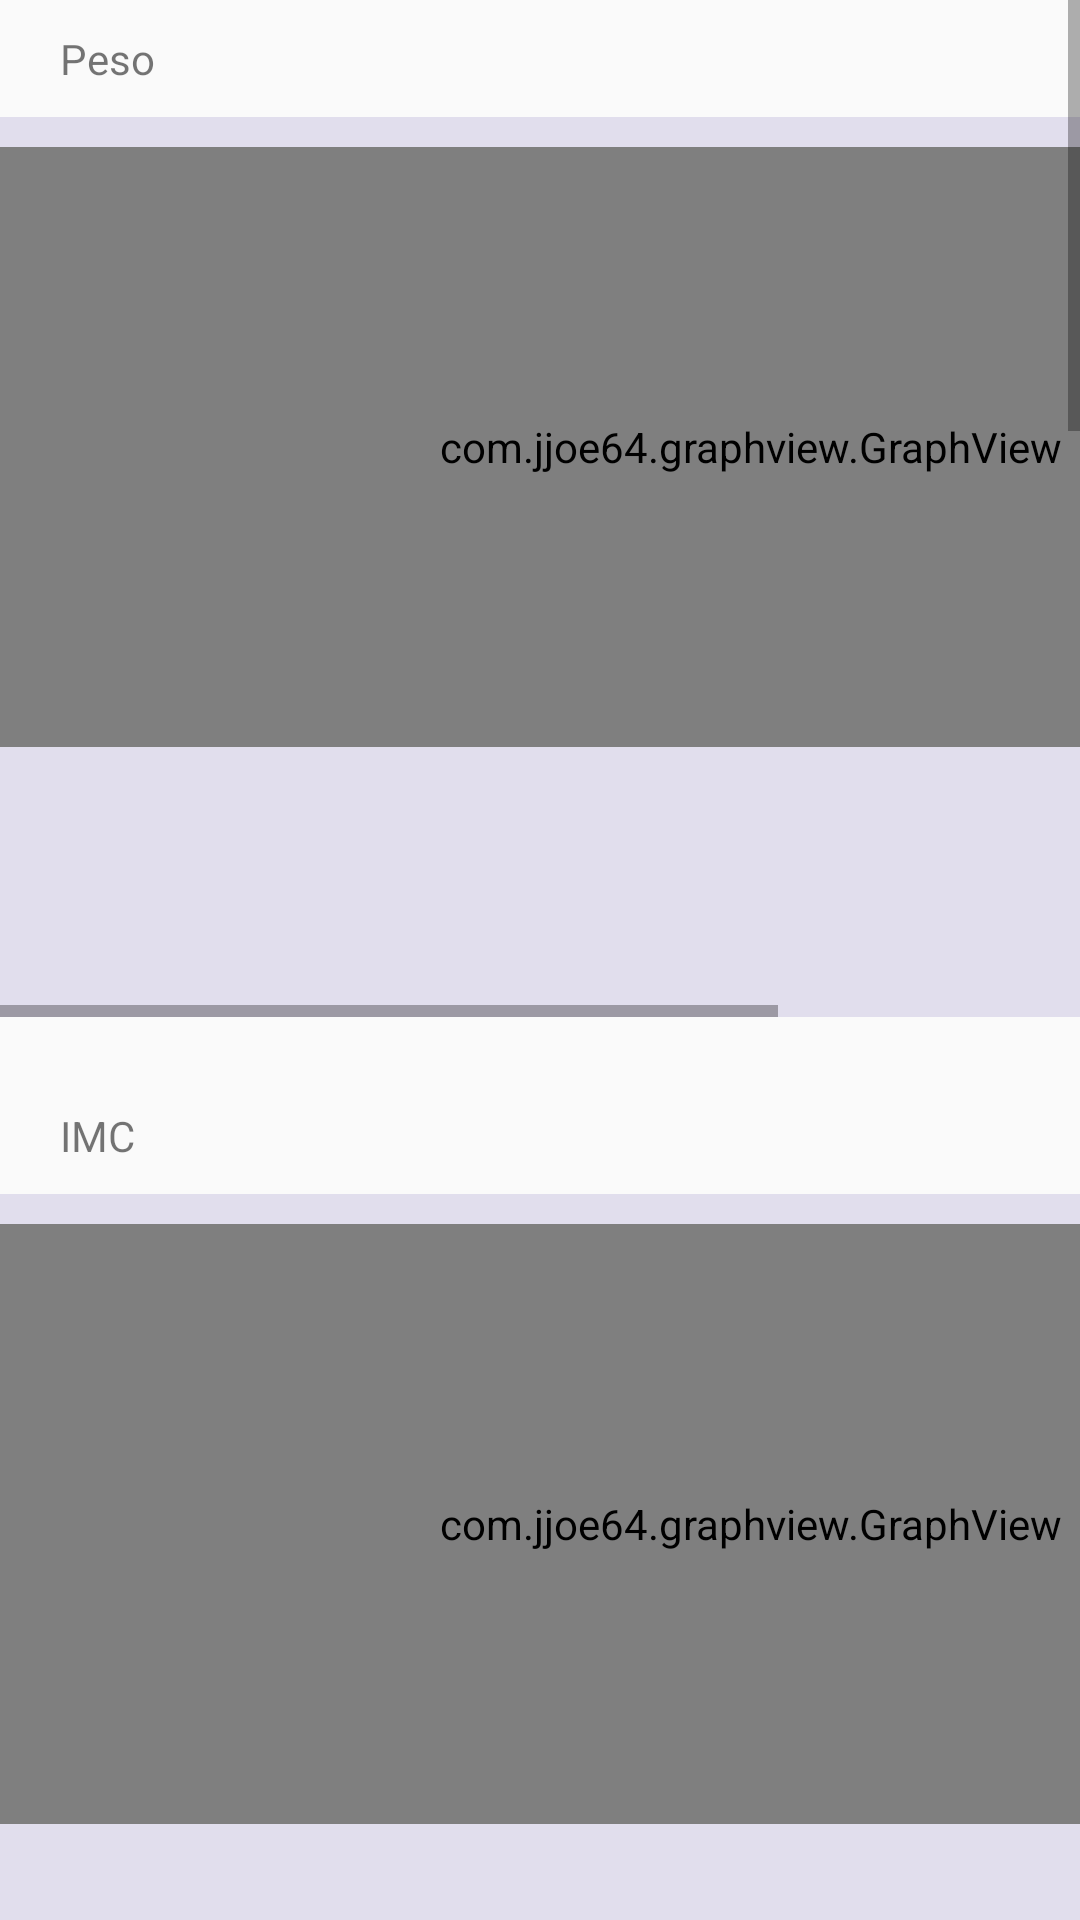

Android layout source for this screen:
<!-- AndroidManifest.xml: application theme AppTheme -->
<!-- res/layout/fragment_grafico.xml -->
<LinearLayout xmlns:android="http://schemas.android.com/apk/res/android"
    xmlns:tools="http://schemas.android.com/tools" android:layout_width="match_parent"
    android:background="?android:attr/colorBackground"
    android:layout_height="wrap_content"
    android:orientation="vertical"
    tools:context="br.net.netfitness.netfitness.GraficoFragment">

   <ScrollView
       android:layout_width="wrap_content"
       android:layout_height="wrap_content">

   <LinearLayout
       android:layout_width="fill_parent"
       android:layout_height="wrap_content"
       android:orientation="vertical">

    <TextView
        android:layout_width="wrap_content"
        android:layout_height="wrap_content"
        android:layout_marginLeft="20dp"
        android:layout_marginTop="10dp"
        android:layout_marginBottom="10dp"
        android:text="@string/pesoLabel" />


    <HorizontalScrollView
    android:id="@+id/scrollGraphPeso"
    android:fillViewport="true"
    android:layout_width="wrap_content"
    android:background="@color/light_grey"
    android:layout_height="300dip">

    <LinearLayout
        android:layout_width="500dip"
        android:id="@+id/layoutGraphPeso"
        android:layout_height="300dip"
        android:orientation="vertical"
        android:paddingTop="10dp"
        android:paddingBottom="20dp">

        <com.jjoe64.graphview.GraphView

            android:layout_width="500dip"
            android:layout_height="200dip"
            android:id="@+id/graphPeso" />

    </LinearLayout>


 </HorizontalScrollView>


    <TextView
        android:layout_width="wrap_content"
        android:layout_height="wrap_content"
        android:layout_marginLeft="20dp"
        android:layout_marginTop="30dp"
        android:layout_marginBottom="10dp"
        android:text="@string/labelGraphIMC" />


    <HorizontalScrollView
        android:id="@+id/scrollGraphIMC"
        android:fillViewport="true"
        android:layout_width="wrap_content"
        android:background="@color/light_grey"
        android:layout_height="300dip">

        <LinearLayout
            android:layout_width="500dip"
            android:id="@+id/layoutGraphIMC"
            android:layout_height="300dip"
            android:orientation="vertical"
            android:paddingTop="10dp"
            android:paddingBottom="20dp">

            <com.jjoe64.graphview.GraphView

                android:layout_width="500dip"
                android:layout_height="200dip"
                android:id="@+id/graphIMC" />

        </LinearLayout>


    </HorizontalScrollView>



       <TextView
           android:layout_width="wrap_content"
           android:layout_height="wrap_content"
           android:layout_marginLeft="20dp"
           android:layout_marginTop="30dp"
           android:layout_marginBottom="10dp"
           android:text="@string/labelGraphTorax" />


       <HorizontalScrollView
           android:id="@+id/scrollGraphTorax"
           android:fillViewport="true"
           android:layout_width="wrap_content"
           android:background="@color/light_grey"
           android:layout_height="300dip">

           <LinearLayout
               android:layout_width="500dip"
               android:id="@+id/layoutGraphTorax"
               android:layout_height="300dip"
               android:orientation="vertical"
               android:paddingTop="10dp"
               android:paddingBottom="20dp">

               <com.jjoe64.graphview.GraphView

                   android:layout_width="500dip"
                   android:layout_height="200dip"
                   android:id="@+id/graphTorax" />

           </LinearLayout>


       </HorizontalScrollView>


       <TextView
           android:layout_width="wrap_content"
           android:layout_height="wrap_content"
           android:layout_marginLeft="20dp"
           android:layout_marginTop="30dp"
           android:layout_marginBottom="10dp"
           android:text="@string/labelGraphAbdomen" />

       <HorizontalScrollView
           android:id="@+id/scrollGraphAbdomen"
           android:fillViewport="true"
           android:layout_width="wrap_content"
           android:background="@color/light_grey"
           android:layout_height="300dip">

           <LinearLayout
               android:layout_width="500dip"
               android:id="@+id/layoutGraphAbdomen"
               android:layout_height="300dip"
               android:orientation="vertical"
               android:paddingTop="10dp"
               android:paddingBottom="20dp">

               <com.jjoe64.graphview.GraphView

                   android:layout_width="500dip"
                   android:layout_height="200dip"
                   android:id="@+id/graphAbdomen" />

           </LinearLayout>


       </HorizontalScrollView>


       <TextView
           android:layout_width="wrap_content"
           android:layout_height="wrap_content"
           android:layout_marginLeft="20dp"
           android:layout_marginTop="30dp"
           android:layout_marginBottom="10dp"
           android:text="@string/labelGraphBraco" />

       <HorizontalScrollView
           android:id="@+id/scrollGraphBraco"
           android:fillViewport="true"
           android:layout_width="wrap_content"
           android:background="@color/light_grey"
           android:layout_height="300dip">

           <LinearLayout
               android:layout_width="500dip"
               android:id="@+id/layoutGraphBraco"
               android:layout_height="300dip"
               android:orientation="vertical"
               android:paddingTop="10dp"
               android:paddingBottom="20dp">

               <com.jjoe64.graphview.GraphView

                   android:layout_width="500dip"
                   android:layout_height="200dip"
                   android:id="@+id/graphBraco" />

           </LinearLayout>


       </HorizontalScrollView>


       <TextView
           android:layout_width="wrap_content"
           android:layout_height="wrap_content"
           android:layout_marginLeft="20dp"
           android:layout_marginTop="30dp"
           android:layout_marginBottom="10dp"
           android:text="@string/labelGraphAntebraco" />

       <HorizontalScrollView
           android:id="@+id/scrollGraphAntebraco"
           android:fillViewport="true"
           android:layout_width="wrap_content"
           android:background="@color/light_grey"
           android:layout_height="300dip">

           <LinearLayout
               android:layout_width="500dip"
               android:id="@+id/layoutGraphAntebraco"
               android:layout_height="300dip"
               android:orientation="vertical"
               android:paddingTop="10dp"
               android:paddingBottom="20dp">

               <com.jjoe64.graphview.GraphView

                   android:layout_width="500dip"
                   android:layout_height="200dip"
                   android:id="@+id/graphAntebraco" />

           </LinearLayout>


       </HorizontalScrollView>


       <TextView
           android:layout_width="wrap_content"
           android:layout_height="wrap_content"
           android:layout_marginLeft="20dp"
           android:layout_marginTop="30dp"
           android:layout_marginBottom="10dp"
           android:text="@string/labelGraphCoxa" />

       <HorizontalScrollView
           android:id="@+id/scrollGraphCoxa"
           android:fillViewport="true"
           android:layout_width="wrap_content"
           android:background="@color/light_grey"
           android:layout_height="300dip">

           <LinearLayout
               android:layout_width="500dip"
               android:id="@+id/layoutGraphCoxa"
               android:layout_height="300dip"
               android:orientation="vertical"
               android:paddingTop="10dp"
               android:paddingBottom="20dp">

               <com.jjoe64.graphview.GraphView

                   android:layout_width="500dip"
                   android:layout_height="200dip"
                   android:id="@+id/graphCoxa" />

           </LinearLayout>


       </HorizontalScrollView>


       <TextView
           android:layout_width="wrap_content"
           android:layout_height="wrap_content"
           android:layout_marginLeft="20dp"
           android:layout_marginTop="30dp"
           android:layout_marginBottom="10dp"
           android:text="@string/labelGraphPanturrilha" />

       <HorizontalScrollView
           android:id="@+id/scrollGraphPanturrilha"
           android:fillViewport="true"
           android:layout_width="wrap_content"
           android:background="@color/light_grey"
           android:layout_height="300dip">

           <LinearLayout
               android:layout_width="500dip"
               android:id="@+id/layoutGraphPanturrilha"
               android:layout_height="300dip"
               android:orientation="vertical"
               android:paddingTop="10dp"
               android:paddingBottom="20dp">

               <com.jjoe64.graphview.GraphView

                   android:layout_width="500dip"
                   android:layout_height="200dip"
                   android:id="@+id/graphPanturrilha" />

           </LinearLayout>


       </HorizontalScrollView>

   </LinearLayout>

 </ScrollView>

</LinearLayout>
<!-- resources referenced by this layout -->
<resources>
  <color name="light_grey">#e1deed</color>
  <string name="labelGraphAbdomen">Circunferência Abdomen</string>
  <string name="labelGraphAntebraco">Circunferência Antebraço</string>
  <string name="labelGraphBraco">Circunferência Braço</string>
  <string name="labelGraphCoxa">Circunferência Coxa</string>
  <string name="labelGraphIMC">IMC</string>
  <string name="labelGraphPanturrilha">Circunferência Panturrilha</string>
  <string name="labelGraphTorax">Circunfêrencia Torax</string>
  <string name="pesoLabel">Peso</string>
  <style name="AppTheme" parent="Theme.AppCompat.Light.DarkActionBar">
  
  
      </style>
</resources>
